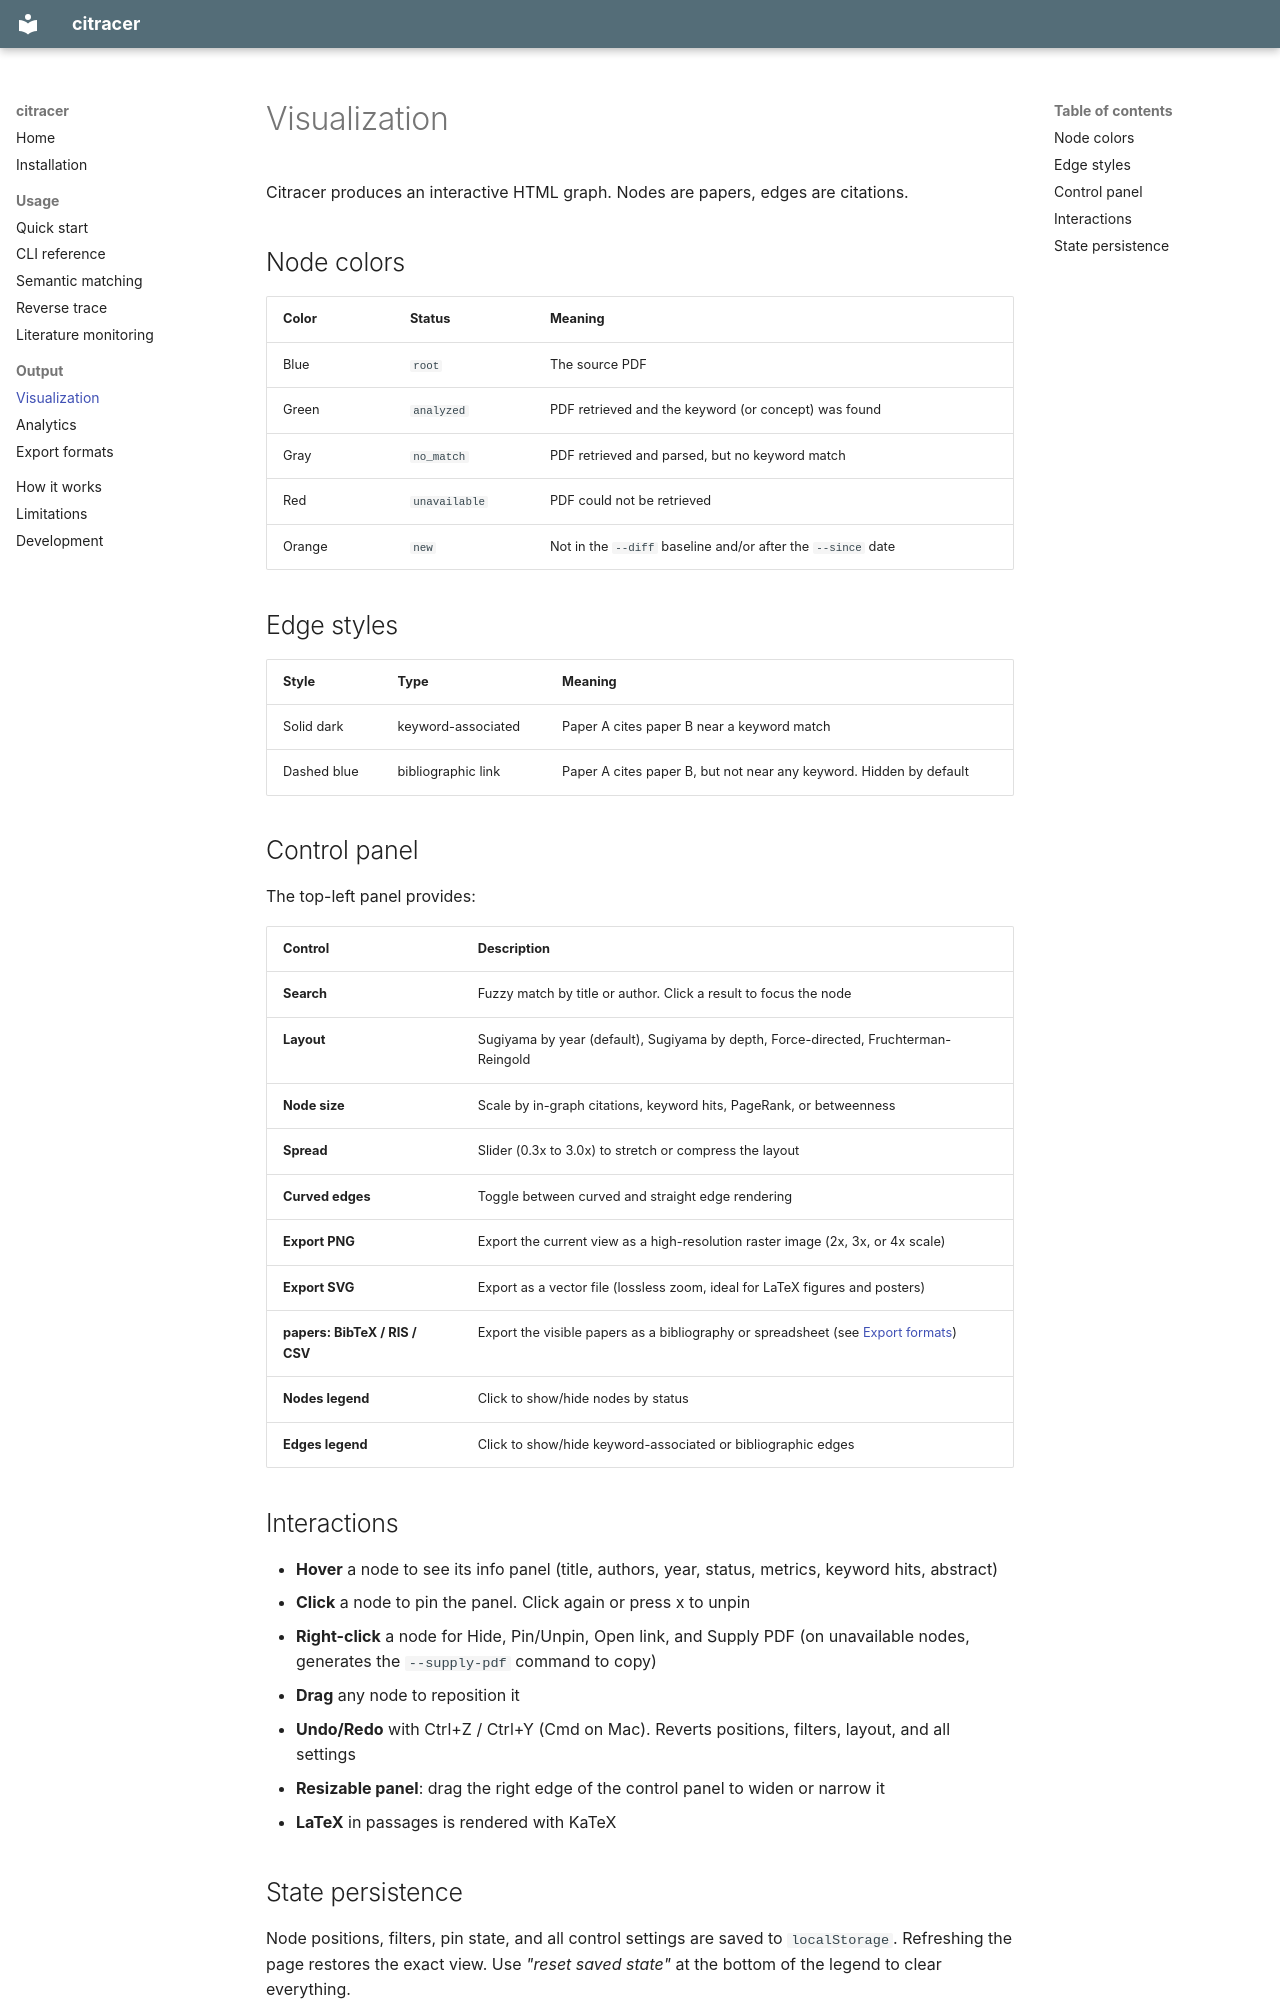

repository: marcpinet/citracer · page: output/visualization/index.html · generator: mkdocs

# Visualization

Citracer produces an interactive HTML graph. Nodes are papers, edges are citations.

## Node colors

| Color | Status | Meaning |
|---|---|---|
| Blue | `root` | The source PDF |
| Green | `analyzed` | PDF retrieved and the keyword (or concept) was found |
| Gray | `no_match` | PDF retrieved and parsed, but no keyword match |
| Red | `unavailable` | PDF could not be retrieved |
| Orange | `new` | Not in the `--diff` baseline and/or after the `--since` date |

## Edge styles

| Style | Type | Meaning |
|---|---|---|
| Solid dark | keyword-associated | Paper A cites paper B near a keyword match |
| Dashed blue | bibliographic link | Paper A cites paper B, but not near any keyword. Hidden by default |

## Control panel

The top-left panel provides:

| Control | Description |
|---|---|
| **Search** | Fuzzy match by title or author. Click a result to focus the node |
| **Layout** | Sugiyama by year (default), Sugiyama by depth, Force-directed, Fruchterman-Reingold |
| **Node size** | Scale by in-graph citations, keyword hits, PageRank, or betweenness |
| **Spread** | Slider (0.3x to 3.0x) to stretch or compress the layout |
| **Curved edges** | Toggle between curved and straight edge rendering |
| **Export PNG** | Export the current view as a high-resolution raster image (2x, 3x, or 4x scale) |
| **Export SVG** | Export as a vector file (lossless zoom, ideal for LaTeX figures and posters) |
| **papers: BibTeX / RIS / CSV** | Export the visible papers as a bibliography or spreadsheet (see [Export formats](export.md)) |
| **Nodes legend** | Click to show/hide nodes by status |
| **Edges legend** | Click to show/hide keyword-associated or bibliographic edges |

## Interactions

- **Hover** a node to see its info panel (title, authors, year, status, metrics, keyword hits, abstract)
- **Click** a node to pin the panel. Click again or press x to unpin
- **Right-click** a node for Hide, Pin/Unpin, Open link, and Supply PDF (on unavailable nodes, generates the `--supply-pdf` command to copy)
- **Drag** any node to reposition it
- **Undo/Redo** with Ctrl+Z / Ctrl+Y (Cmd on Mac). Reverts positions, filters, layout, and all settings
- **Resizable panel**: drag the right edge of the control panel to widen or narrow it
- **LaTeX** in passages is rendered with KaTeX
